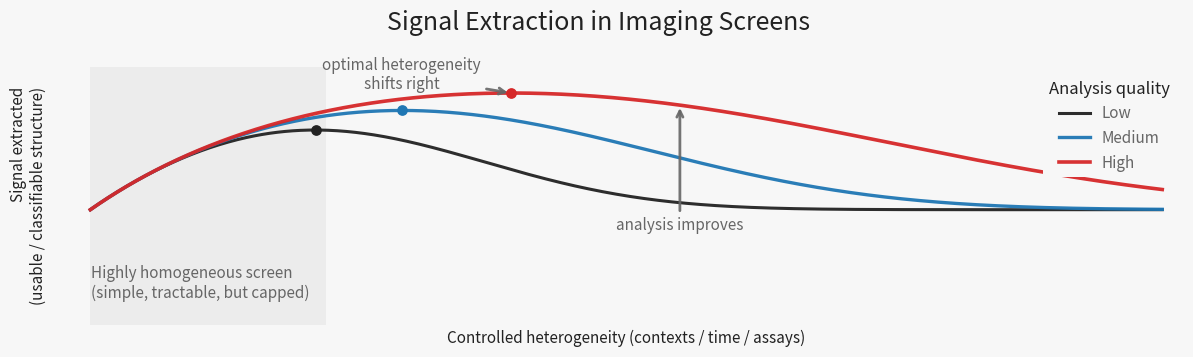

The matplotlib source for this figure: (Note: this script raises an exception after producing the figure.)
# ---
# jupyter:
#   jupytext:
#     cell_metadata_filter: -all
#     notebook_metadata_filter: all
#     text_representation:
#       extension: .py
#       format_name: percent
#       format_version: '1.3'
#       jupytext_version: 1.18.1
#   kernelspec:
#     display_name: Python 3 (ipykernel)
#     language: python
#     name: python3
#   language_info:
#     codemirror_mode:
#       name: ipython
#       version: 3
#     file_extension: .py
#     mimetype: text/x-python
#     name: python
#     nbconvert_exporter: python
#     pygments_lexer: ipython3
#     version: 3.11.14
# ---

# %%
import numpy as np
import matplotlib.pyplot as plt

# ----------------------------
# Style knobs (match your style)
# ----------------------------
FIGSIZE = (12.0, 3.6)
BG = "#f7f7f7"
INK = "#222222"
SOFT = "#666666"
BLUE = "#1f77b4"
RED = "#d62728"

def base_axes(ax):
    ax.set_facecolor(BG)
    ax.set_xticks([])
    ax.set_yticks([])
    for s in ax.spines.values():
        s.set_visible(False)

# ----------------------------
# Schematic model
# Goals:
#  - Non-zero value at x=0 (simple assay still has value)
#  - Low analysis quality: almost monotonically decreases with heterogeneity
#  - Higher analysis quality: peak shifts right and increases
# ----------------------------
x = np.linspace(0.0, 1.0, 700)

def signal_curve(x, q, baseline=0.18, sat=0.20,
                 a=3.4, noise_pow=3.1, q_pow=2.3,
                 amplitude_gain=0.22, gain_pow=1.2):
    """
    baseline: shared value at x=0 (simple, homogeneous assay has some value)
    diversity: added hypothesis bandwidth (rises then saturates)
    penalty: ambiguity cost (worse with heterogeneity), mitigated by analysis quality
    amplitude_gain: how much extra value heterogeneity *can* provide (if analysis can exploit it)
    """
    # Adds potential signal as heterogeneity increases (then saturates)
    diversity = 1.0 - np.exp(-x / sat)

    # Ambiguity cost grows quickly with heterogeneity; analysis quality mitigates it
    penalty = np.exp(-a * (x ** noise_pow) / (q ** q_pow + 1e-12))

    # How effectively analysis turns diversity into usable signal (superlinear in q)
    gain = (q ** gain_pow)

    return baseline + amplitude_gain * gain * diversity * penalty

# Choose qualities so low is nearly monotone decreasing
q_low, q_mid, q_high = 0.35, 0.85, 1.80
q_low, q_mid, q_high = 1.0, 1.0, 1.0

# Increase ambiguity cost for low-quality only to make it monotone-ish
y_low  = signal_curve(x, q_low,  a=16.0, noise_pow=2.8, q_pow=2.2, amplitude_gain=0.26)
y_mid  = signal_curve(x, q_mid,  a=6.0, noise_pow=3.0, q_pow=2.3, amplitude_gain=0.26)
y_high = signal_curve(x, q_high, a=2.0, noise_pow=3.2, q_pow=2.4, amplitude_gain=0.26)

# Normalize for aesthetics (keeps baseline > 0, but compresses into [0,1])
m = max(y_low.max(), y_mid.max(), y_high.max())
y_low, y_mid, y_high = y_low/m, y_mid/m, y_high/m

# ----------------------------
# Plot
# ----------------------------
fig, ax = plt.subplots(1, 1, figsize=FIGSIZE)
fig.patch.set_facecolor(BG)
base_axes(ax)

ax.set_xlim(-0.02, 1.02)
ax.set_ylim(-0.05, 1.12)

# Shade "homogeneity enforced" region
homo_end = 0.22
ax.axvspan(0.00, homo_end, color=INK, alpha=0.05, lw=0)
ax.text(0.02, 0.09, "Highly homogeneous screen\n(simple, tractable, but capped)",
        transform=ax.transAxes, ha="left", va="bottom",
        fontsize=11, color=SOFT)

# Curves (legend encodes analysis quality)
ax.plot(x, y_low,  color=INK,  lw=2.2, alpha=0.95, label="Low")
ax.plot(x, y_mid,  color=BLUE, lw=2.4, alpha=0.95, label="Medium")
ax.plot(x, y_high, color=RED,  lw=2.6, alpha=0.95, label="High")

# Mark maxima (if interior maxima exist)
def mark_max(x, y, color):
    i = int(np.argmax(y))
    ax.scatter(x[i], y[i], s=45, color=color, zorder=6)
    return x[i], y[i]

xm_low,  ym_low  = mark_max(x, y_low,  INK)
xm_mid,  ym_mid  = mark_max(x, y_mid,  BLUE)
xm_high, ym_high = mark_max(x, y_high, RED)

# Arrow: optimal heterogeneity shifts right (from mid->high, since low may max at x=0)
ax.annotate("optimal heterogeneity\nshifts right",
            xy=(xm_high, ym_high),
            xytext=(xm_mid,  ym_high),
            arrowprops=dict(arrowstyle="->", lw=2.0, color=SOFT, alpha=0.9),
            fontsize=11, color=SOFT, ha="center", va="bottom")

# Arrow: analysis improves
xA = 0.55
ax.annotate("analysis improves",
            xy=(xA, np.interp(xA, x, y_high)),
            xytext=(xA, np.interp(xA, x, y_low)- 0.1),
            arrowprops=dict(arrowstyle="->", lw=2.0, color=SOFT, alpha=0.9),
            fontsize=11, color=SOFT, ha="center", va="center")

# Axis titles (annotations, no ticks)
ax.text(0.5, -0.02, "Controlled heterogeneity (contexts / time / assays)",
        transform=ax.transAxes, ha="center", va="top",
        fontsize=11, color=INK)

ax.text(-0.02, 0.5, "Signal extracted\n(usable / classifiable structure)",
        transform=ax.transAxes, ha="right", va="center",
        fontsize=11, color=INK, rotation=90)

fig.suptitle("Signal Extraction in Imaging Screens",
             fontsize=18, y=0.98, color=INK)

leg = ax.legend(
    title="Analysis quality",
    loc="upper right",
    frameon=True,
    fontsize=11
)

# Style legend background to hide curves
leg.get_frame().set_facecolor(BG)
leg.get_frame().set_edgecolor("none")
leg.get_frame().set_alpha(1.0)

# Title + text styling
plt.setp(leg.get_title(), fontsize=12, color=INK)
for t in leg.get_texts():
    t.set_color(SOFT)

plt.tight_layout()
plt.show()

# %%
save_path="../docs/assets/images/biounfold-019-signal-extraction-in-imaging-screens.png"
pad_fraction = 0.02  # adjust this to taste (1–3% usually enough)
dpi=200
width_px = 1200
height_px = 639
pad_inches = (height_px / dpi) * pad_fraction

# 3) Save without transforming the plot
fig.savefig(
    save_path,
    dpi=dpi,
    bbox_inches="tight",   # include legends & titles
    pad_inches=pad_inches, # proportional white space
)

# %%
